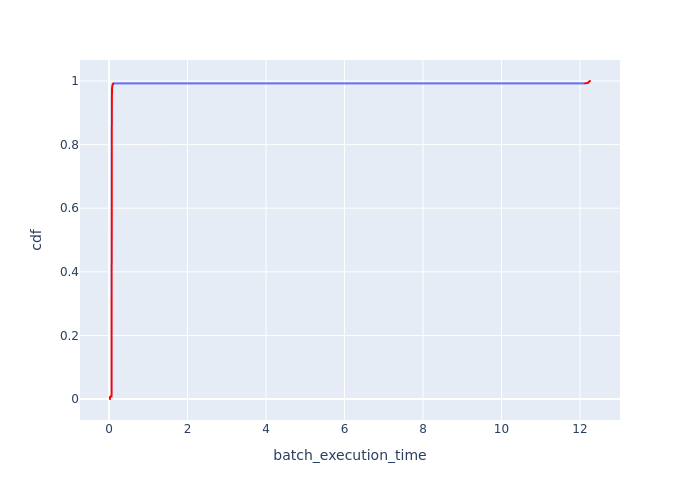

The file beside this chart, header and first rows:
Batch Id, batch_execution_time, cdf
1189, 0.02513, 0.0001515
3565, 0.02514, 0.000303
1849, 0.02519, 0.0004545
1057, 0.02521, 0.0006061
1585, 0.02522, 0.0007576
2773, 0.02524, 0.0009091
2509, 0.02524, 0.001061
2905, 0.02525, 0.001212
2377, 0.02526, 0.001364
2245, 0.02527, 0.001515
3169, 0.02532, 0.001667
3697, 0.02532, 0.001818
1321, 0.02533, 0.00197
2113, 0.02533, 0.002121
4885, 0.02534, 0.002273
2641, 0.02534, 0.002424
3433, 0.02536, 0.002576
4621, 0.02537, 0.002727
793, 0.0254, 0.002879
397, 0.02542, 0.00303
661, 0.02543, 0.003182
3301, 0.02543, 0.003333
3037, 0.02551, 0.003485
1981, 0.02551, 0.003636
925, 0.02555, 0.003788
6469, 0.02556, 0.003939
4357, 0.0256, 0.004091
529, 0.0257, 0.004242
4489, 0.02573, 0.004394
1717, 0.02574, 0.004545
6337, 0.02576, 0.004697
5941, 0.02578, 0.004848
5809, 0.02579, 0.005
4225, 0.02581, 0.005152
3829, 0.02588, 0.005303
6073, 0.0259, 0.005455
5413, 0.02596, 0.005606
3961, 0.02596, 0.005758
6205, 0.02597, 0.005909
5017, 0.02597, 0.006061
5677, 0.02598, 0.006212
4753, 0.02602, 0.006364
1453, 0.02604, 0.006515
5545, 0.02616, 0.006667
133, 0.02622, 0.006818
5149, 0.02626, 0.00697
5281, 0.02648, 0.007121
4093, 0.02651, 0.007273
265, 0.02666, 0.007424
1, 0.02831, 0.007576
2922, 0.06595, 0.007727
1330, 0.06596, 0.007879
1608, 0.06597, 0.00803
1061, 0.06598, 0.008182
2923, 0.06601, 0.008333
5037, 0.06602, 0.008485
1610, 0.06603, 0.008636
1744, 0.06605, 0.008788
1875, 0.06605, 0.008939
2140, 0.06606, 0.009091
... 6,540 more rows
